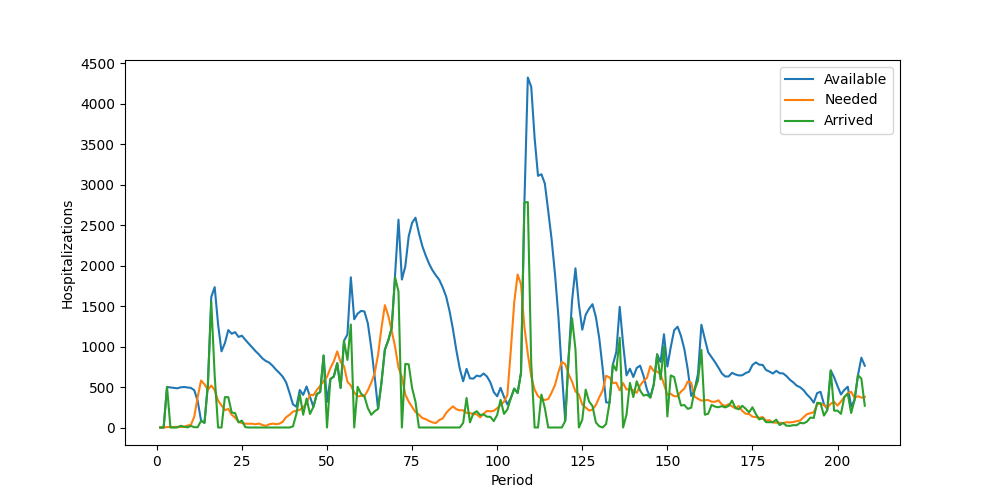

Data behind this chart, as committed beside it:
Period, Inventory, Arrived, Available, Needed, Succeeded, Failed, Lost
1, 0, 0, 0, 0, 0, 0, 0
2, 0, 0, 0, 0, 0, 0, 0
3, 0, 500, 500, 5, 5, 0, 0
4, 495, 0, 495, 6, 6, 0, 0
5, 489, 0, 489, 5, 5, 0, 0
6, 484, 0, 484, 9, 9, 0, 0
7, 475, 21, 496, 6, 6, 0, 0
8, 490, 10, 500, 7, 7, 0, 0
9, 493, 2, 495, 25, 25, 0, 0
10, 470, 19, 489, 32, 32, 0, 0
11, 457, 4, 461, 134, 134, 0, 0
12, 327, 3, 330, 377, 330, 47, 0
13, 0, 83, 83, 581, 83, 498, 0
14, 0, 58, 58, 534, 58, 476, 0
15, 0, 528, 528, 465, 465, 0, 0
16, 63, 1550, 1613, 519, 519, 0, 0
17, 1094, 640, 1734, 461, 461, 0, 0
18, 1273, 0, 1273, 332, 332, 0, 0
19, 941, 0, 941, 274, 274, 0, 0
20, 667, 375, 1042, 214, 214, 0, 0
21, 828, 375, 1203, 230, 230, 0, 0
22, 973, 185, 1158, 158, 158, 0, 0
23, 1000, 178, 1178, 122, 122, 0, 0
24, 1056, 63, 1119, 70, 70, 0, 0
25, 1049, 85, 1134, 55, 55, 0, 0
26, 1079, 4, 1083, 47, 47, 0, 0
27, 1036, 0, 1036, 46, 46, 0, 0
28, 990, 0, 990, 47, 47, 0, 0
29, 943, 0, 943, 40, 40, 0, 0
30, 903, 0, 903, 49, 49, 0, 0
31, 854, 0, 854, 32, 32, 0, 0
32, 822, 0, 822, 20, 20, 0, 0
33, 802, 0, 802, 39, 39, 0, 0
34, 763, 0, 763, 48, 48, 0, 0
35, 715, 0, 715, 41, 41, 0, 0
36, 674, 0, 674, 47, 47, 0, 0
37, 627, 0, 627, 71, 71, 0, 0
38, 556, 0, 556, 129, 129, 0, 0
39, 427, 0, 427, 156, 156, 0, 0
40, 271, 14, 285, 196, 196, 0, 0
41, 89, 168, 257, 207, 207, 0, 0
42, 50, 413, 463, 218, 218, 0, 0
43, 245, 157, 402, 253, 253, 0, 0
44, 149, 358, 507, 293, 293, 0, 0
45, 214, 167, 381, 405, 381, 24, 0
46, 0, 254, 254, 399, 254, 145, 0
47, 0, 412, 412, 464, 412, 52, 0
48, 0, 439, 439, 514, 439, 75, 0
49, 0, 889, 889, 572, 572, 0, 0
50, 317, 0, 317, 625, 317, 308, 0
51, 0, 599, 599, 733, 599, 134, 0
52, 0, 629, 629, 818, 629, 189, 0
53, 0, 794, 794, 940, 794, 146, 0
54, 0, 489, 489, 806, 489, 317, 0
55, 0, 1071, 1071, 757, 757, 0, 0
56, 314, 834, 1148, 565, 565, 0, 0
57, 583, 1272, 1855, 518, 518, 0, 0
58, 1337, 0, 1337, 434, 434, 0, 0
59, 903, 503, 1406, 383, 383, 0, 0
60, 1023, 417, 1440, 391, 391, 0, 0
... 148 more rows
